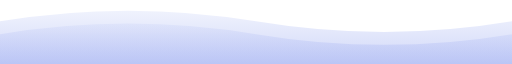
t = 0.00 s
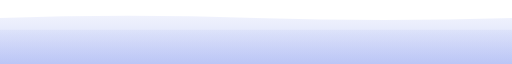
t = 2.00 s
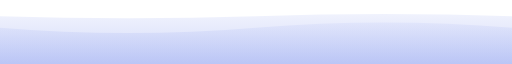
t = 3.00 s
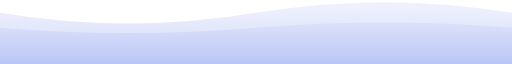
t = 5.00 s
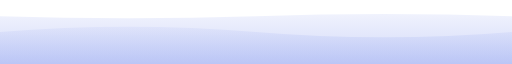
t = 7.00 s
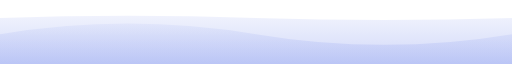
t = 8.00 s

The animated SVG that drew these frames (rendered in a browser with its animation timeline set to each time). Animation: 2 SMIL elements (animate=2); one cycle of 10.00 s, repeats indefinitely.

<svg width="1200" height="150" viewBox="0 0 1200 150" xmlns="http://www.w3.org/2000/svg">
  <defs>
    <linearGradient id="waveGradient" x1="0%" y1="0%" x2="0%" y2="100%">
      <stop offset="0%" style="stop-color:#667eea;stop-opacity:0.1" />
      <stop offset="100%" style="stop-color:#667eea;stop-opacity:0.3" />
    </linearGradient>
  </defs>
  
  <path d="M0 50 Q300 0 600 50 T1200 50 L1200 150 L0 150 Z" fill="url(#waveGradient)">
    <animate attributeName="d" 
             values="M0 50 Q300 0 600 50 T1200 50 L1200 150 L0 150 Z;
                     M0 30 Q300 80 600 30 T1200 30 L1200 150 L0 150 Z;
                     M0 50 Q300 0 600 50 T1200 50 L1200 150 L0 150 Z"
             dur="10s" repeatCount="indefinite"/>
  </path>
  
  <path d="M0 80 Q300 30 600 80 T1200 80 L1200 150 L0 150 Z" fill="url(#waveGradient)" opacity="0.7">
    <animate attributeName="d" 
             values="M0 80 Q300 30 600 80 T1200 80 L1200 150 L0 150 Z;
                     M0 60 Q300 110 600 60 T1200 60 L1200 150 L0 150 Z;
                     M0 80 Q300 30 600 80 T1200 80 L1200 150 L0 150 Z"
             dur="8s" repeatCount="indefinite"/>
  </path>
</svg>
